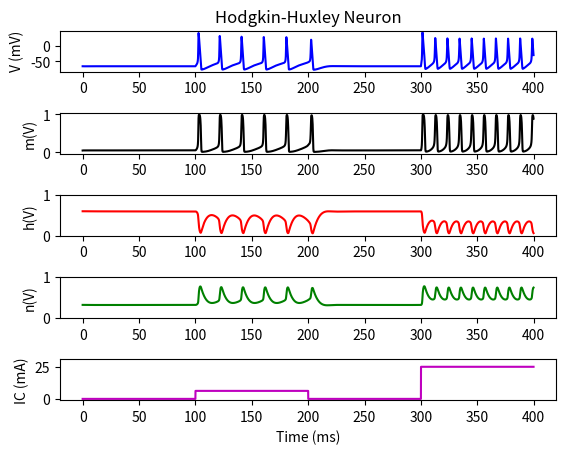

Here is the Python script that generated this plot:
# Program_16a.py: The Hodgkin-Huxley Equations.
import numpy as np
import matplotlib.pyplot as plt
from scipy.integrate import odeint
C_m,g_Na,g_K,g_L,V_Na,V_K,V_L=1,120,36,0.3,50,-77,-54.402

def alpha_m(V): return 0.1*(V + 40.0) / (1.0-np.exp(-0.1*(V+40.0)))
def beta_m(V): return 4.0 * np.exp(-0.0556 * (V + 65.0))
def alpha_h(V): return 0.07 * np.exp(-0.05 * (V + 65.0))
def beta_h(V): return 1.0 / (1.0 + np.exp(-0.1 * (V + 35.0)))
def alpha_n(V): return 0.01*(V + 55.0) / (1.0-np.exp(-0.1*(V+55.0)))
def beta_n(V): return 0.125 * np.exp(-0.0125 * (V + 65))

def I_Na(V,m,h): return g_Na * m**3 * h * (V - V_Na)
def I_K(V, n): return g_K * n**4 * (V - V_K)
def I_L(V): return g_L * (V - V_L)

# Input current
thresh = 6.23   # Threshold current.
def Input_current(t): return thresh*(t>100)-thresh*(t>200)+25*(t>300)

t = np.arange(0.0, 400.0, 0.1)
# Set up the ODEs, see equations (21.3)
def hodgkin_huxley(X, t):
    V, m, h, n = X
    dVdt = (Input_current(t)-I_Na(V,m,h)-I_K(V,n)-I_L(V))/C_m
    dmdt = alpha_m(V) * (1.0 - m) - beta_m(V) * m
    dhdt = alpha_h(V) * (1.0 - h) - beta_h(V) * h
    dndt = alpha_n(V) * (1.0 - n) - beta_n(V) * n
    return (dVdt, dmdt, dhdt, dndt)

y0 = [-65, 0.05, 0.6, 0.32]
X = odeint(hodgkin_huxley, y0, t)
V , m , h , n = X[:,0] , X[:,1] , X[:,2] , X[:,3]
ina , ik , il = I_Na(V,m,h) , I_K(V,n) , I_L(V)
plt.subplots_adjust(hspace = 1)
plt.figure(1)
plt.subplot(5, 1, 1)
plt.title("Hodgkin-Huxley Neuron")
plt.plot(t, V, "b")
plt.ylabel("V (mV)")
plt.subplot(5, 1, 2)
plt.plot(t, m, "k")
plt.ylabel("m(V)")
plt.subplot(5, 1, 3)
plt.plot(t, h, "r")
plt.ylim(0, 1)
plt.ylabel("h(V)")
plt.subplot(5, 1, 4)
plt.plot(t, n, "g")
plt.ylim(0, 1)
plt.ylabel("n(V)")
plt.subplot(5, 1, 5)
plt.plot(t, Input_current(t), "m")
plt.ylabel("IC (mA)")
plt.xlabel("Time (ms)")
plt.ylim(-1, 31)
plt.show()
